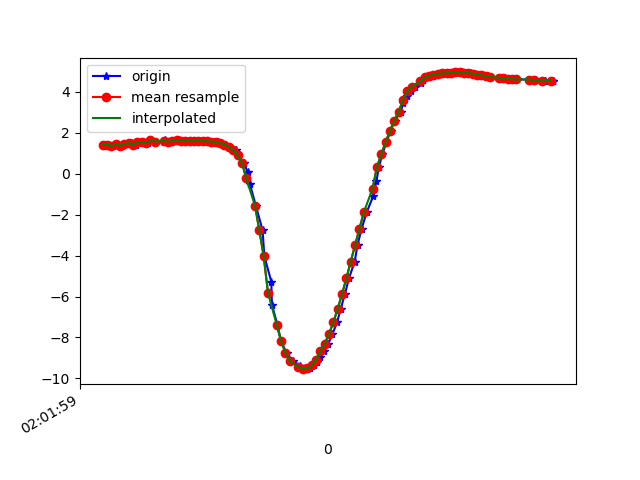

The data file committed next to this chart (first rows):
1617847319538, 542963099599331, 1.41835, -5.06514, 8.268776
1617847319550, 542963118830101, 1.425, -5.027, 8.291
1617847319568, 542963138060871, 1.353, -5.105, 8.255
1617847319587, 542963157291641, 1.433, -5.076, 8.26
1617847319608, 542963176522411, 1.366, -5.038, 8.294
1617847319631, 542963195753181, 1.463, -5.185, 8.186
1617847319654, 542963214983951, 1.503, -5.175, 8.185
1617847319673, 542963234214721, 1.399, -5.19, 8.195
1617847319683, 542963253445491, 1.551, -5.19, 8.167
1617847319702, 542963272676261, 1.546, -5.107, 8.22
1617847319731, 542963291907031, 1.497, -5.168, 8.191
1617847319743, 542963311137801, 1.627, -5.15, 8.178
1617847319763, 542963330368571, 1.574, -5.121, 8.206
1617847319802, 542963349599341, 1.566, -5.232, 8.137
1617847319805, 542963368830111, 1.648, -5.177, 8.156
1617847319831, 542963388060881, 1.567, -5.122, 8.207
1617847319845, 542963407291651, 1.584, -5.241, 8.128
1617847319856, 542963426522421, 1.639, -5.264, 8.102
1617847319872, 542963445753191, 1.638, -5.32, 8.065
1617847319891, 542963464983961, 1.613, -5.401, 8.017
1617847319919, 542963484214731, 1.599, -5.424, 8.004
1617847319932, 542963503445501, 1.603, -5.403, 8.018
1617847319948, 542963522676271, 1.608, -5.354, 8.049
1617847319968, 542963541907041, 1.607, -5.291, 8.091
1617847319986, 542963561137811, 1.6, -5.245, 8.122
1617847320005, 542963580368581, 1.588, -5.242, 8.126
1617847320031, 542963599599351, 1.574, -5.28, 8.104
1617847320052, 542963618830121, 1.547, -5.331, 8.076
1617847320064, 542963638060891, 1.497, -5.375, 8.057
1617847320082, 542963657291661, 1.421, -5.408, 8.048
1617847320100, 542963676522431, 1.316, -5.424, 8.055
1617847320133, 542963695753201, 1.156, -5.444, 8.066
1617847320140, 542963714983971, 0.9039, -5.49, 8.068
1617847320168, 542963734214741, 0.5457, -5.497, 8.095
1617847320187, 542963753445511, 0.07302, -5.58, 8.056
1617847320197, 542963772676281, -0.5152, -5.598, 8.028
1617847320224, 542963791907051, -1.558, -5.557, 7.921
1617847320255, 542963811137821, -2.756, -5.249, 7.804
1617847320263, 542963830368591, -4.023, -4.775, 7.553
1617847320295, 542963849599361, -5.269, -4.275, 7.071
1617847320298, 542963868830131, -6.398, -3.861, 6.34
1617847320323, 542963888060901, -7.381, -3.487, 5.423
1617847320340, 542963907291671, -8.173, -3.091, 4.437
1617847320365, 542963926522441, -8.758, -2.682, 3.485
1617847320393, 542963945753211, -9.152, -2.279, 2.662
1617847320429, 542963964983981, -9.382, -1.887, 2.112
1617847320432, 542963984214751, -9.5, -1.534, 1.854
1617847320459, 542964003445521, -9.548, -1.224, 1.839
1617847320461, 542964022676291, -9.539, -0.9798, 2.024
1617847320472, 542964041907061, -9.477, -0.8292, 2.353
1617847320493, 542964061137831, -9.367, -0.7579, 2.779
1617847320507, 542964080368601, -9.2, -0.7543, 3.29
1617847320519, 542964099722509, -8.971, -0.7455, 3.875
1617847320539, 542964118953279, -8.673, -0.6819, 4.511
1617847320557, 542964138184049, -8.301, -0.5537, 5.179
1617847320576, 542964157414819, -7.835, -0.4063, 5.873
1617847320597, 542964176645589, -7.259, -0.319, 6.576
1617847320614, 542964195876359, -6.6, -0.2967, 7.238
1617847320633, 542964215107129, -5.879, -0.3239, 7.834
1617847320652, 542964234337899, -5.101, -0.3491, 8.361
1617847320678, 542964253568669, -4.29, -0.3344, 8.805
... 46 more rows
